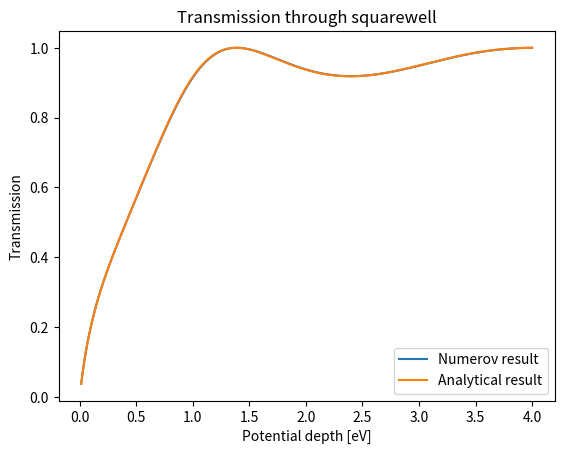

Write the Python code that produced this figure.
import numpy as np
import matplotlib.pyplot as plt


def externalPotential(x, welldepth, wellwidth):
    """
    :param x: x coordinate in l0 unit
        :param welldepth: depth in eV
        :param wellwidth: width in nm
        :return: gives back the value of potential at x
    """
    if abs(x) > wellwidth / 2 / l0:
        return 0
    return -welldepth

"""
def externalPotential(x, welldepth, wellwidth):
    return -welldepth*np.exp(-x**2/((wellwidth/l0)**2))

"""


def k2(energy, x, depth, width):
    """
    Calulates k^2, as in solving Schroedinger equation
    """
    return 2 * (energy - externalPotential(x, welldepth=depth, wellwidth=width))


def trans(E, welldepth, wellwidth):
    return 1 / (1 + welldepth ** 2 / (4 * E * (E - (-welldepth))) * (
        np.sin(2 * np.sqrt(2 * (E - (-welldepth))) * (wellwidth / 2 / l0))) ** 2)


def numerov(xVals, energy, depth, width, xMax, xMin, N):
    """
    Calculates the values of the wavefunction in i*dx positions
    """
    k2Vals = [k2(energy, xVals[i], depth, wellwidth) for i in range(N + 1)]
    phiVals = [None] * (N + 1)
    phiVals[1] = 1
    phiVals[0] = np.exp(-1j * h * np.sqrt(2 * energy))
    for i in range(1, N):
        prevPhiHat = (1 + (1 / 12) * (h ** 2) * k2Vals[i - 1]) * phiVals[i - 1]
        nextPhiHat = (2 - (5 / 6) * (h ** 2) * k2Vals[i]) * phiVals[i] - prevPhiHat
        phiVals[i + 1] = nextPhiHat / (1 + (1 / 12) * (h ** 2) * k2Vals[i + 1])
    phiVals.reverse()
    return phiVals


def getTransmission(xVals, phiVals, energy):
    """
    Calculates the transmission from the wavefunction
    """
    phi1 = phiVals[0]
    n = 1
    phi2 = phiVals[n]
    M = np.array([[np.exp(-1j * np.sqrt(2 * energy) * xVals[0]), np.exp(1j * np.sqrt(2 * energy) * xVals[0])],
                  [np.exp(-1j * np.sqrt(2 * energy) * xVals[n]), np.exp(1j * np.sqrt(2 * energy) * xVals[n])]])
    AB = np.linalg.solve(M, [phi1, phi2])
    A = AB[0]
    B = AB[1]
    return 1 / abs(A ** 2)


def plotTrueWaveFunctions(xVals, phiVals, title="Plot of Numerov Calculation"):
    plt.plot(xVals, [x.imag for x in phiVals], label='Imaginary part of $\phi$')
    plt.plot(xVals, [x.real for x in phiVals], label='Real part of $\phi$')
    plt.ylabel("Amplitude of Wave Function $\phi$, Potential")
    plt.title(title)
    plt.xlim(xMin, xMax)
    plt.xlabel("Positional Parameter $x$")
    plt.plot(xVals, [externalPotential(x, welldepth=welldepth, wellwidth=wellwidth) for x in xVals], label='Potential')
    plt.legend()
    plt.show()


if __name__ == '__main__':
    """
    Measurement units
    """
    hbar = 1.05e-34
    m0 = 9.11e-31
    l0 = 0.276e-9
    t0 = 0.658e-15

    """
    N: number of dxis
    xMin: minimal position in l0 unit
    xMax: maximal position in l0 unit
    resolution: number of steps in investigated energy interval
    interval: size of investigated energy interval in eVs
    welldepth: depth of potential in eV
    wellwidth: width of potential in nm
    """
    N = 1000
    xMin = -10
    xMax = 10
    resolution = 300
    interval = 4
    welldepth = 2
    wellwidth = 1e-9
    energy = 4
    transmissions = [None] * resolution
    analytical = [None] * resolution
    energies = [None] * resolution
    h = (xMax - xMin) / N
    xVals = [xMin + i * h for i in range(N + 1)]

    for i in range(1, resolution):
        dE = interval / (resolution - 1)
        energies[i] = i * dE
        phiVals = numerov(xVals=xVals, energy=i * dE, depth=welldepth, width=wellwidth, xMin=xMin, xMax=xMax, N=N)
        transmissions[i] = getTransmission(xVals=xVals, phiVals=phiVals, energy=i * dE)
        analytical[i] = trans(E=i * dE, wellwidth=wellwidth, welldepth=welldepth)
        # plotTrueWaveFunctions(xVals, phiVals)
    plt.plot(energies, transmissions, label="Numerov result")
    plt.plot(energies, analytical, label="Analytical result")
    plt.legend()
    plt.title("Transmission through squarewell")
    plt.xlabel("Potential depth [eV]")
    plt.ylabel("Transmission")
    plt.show()
